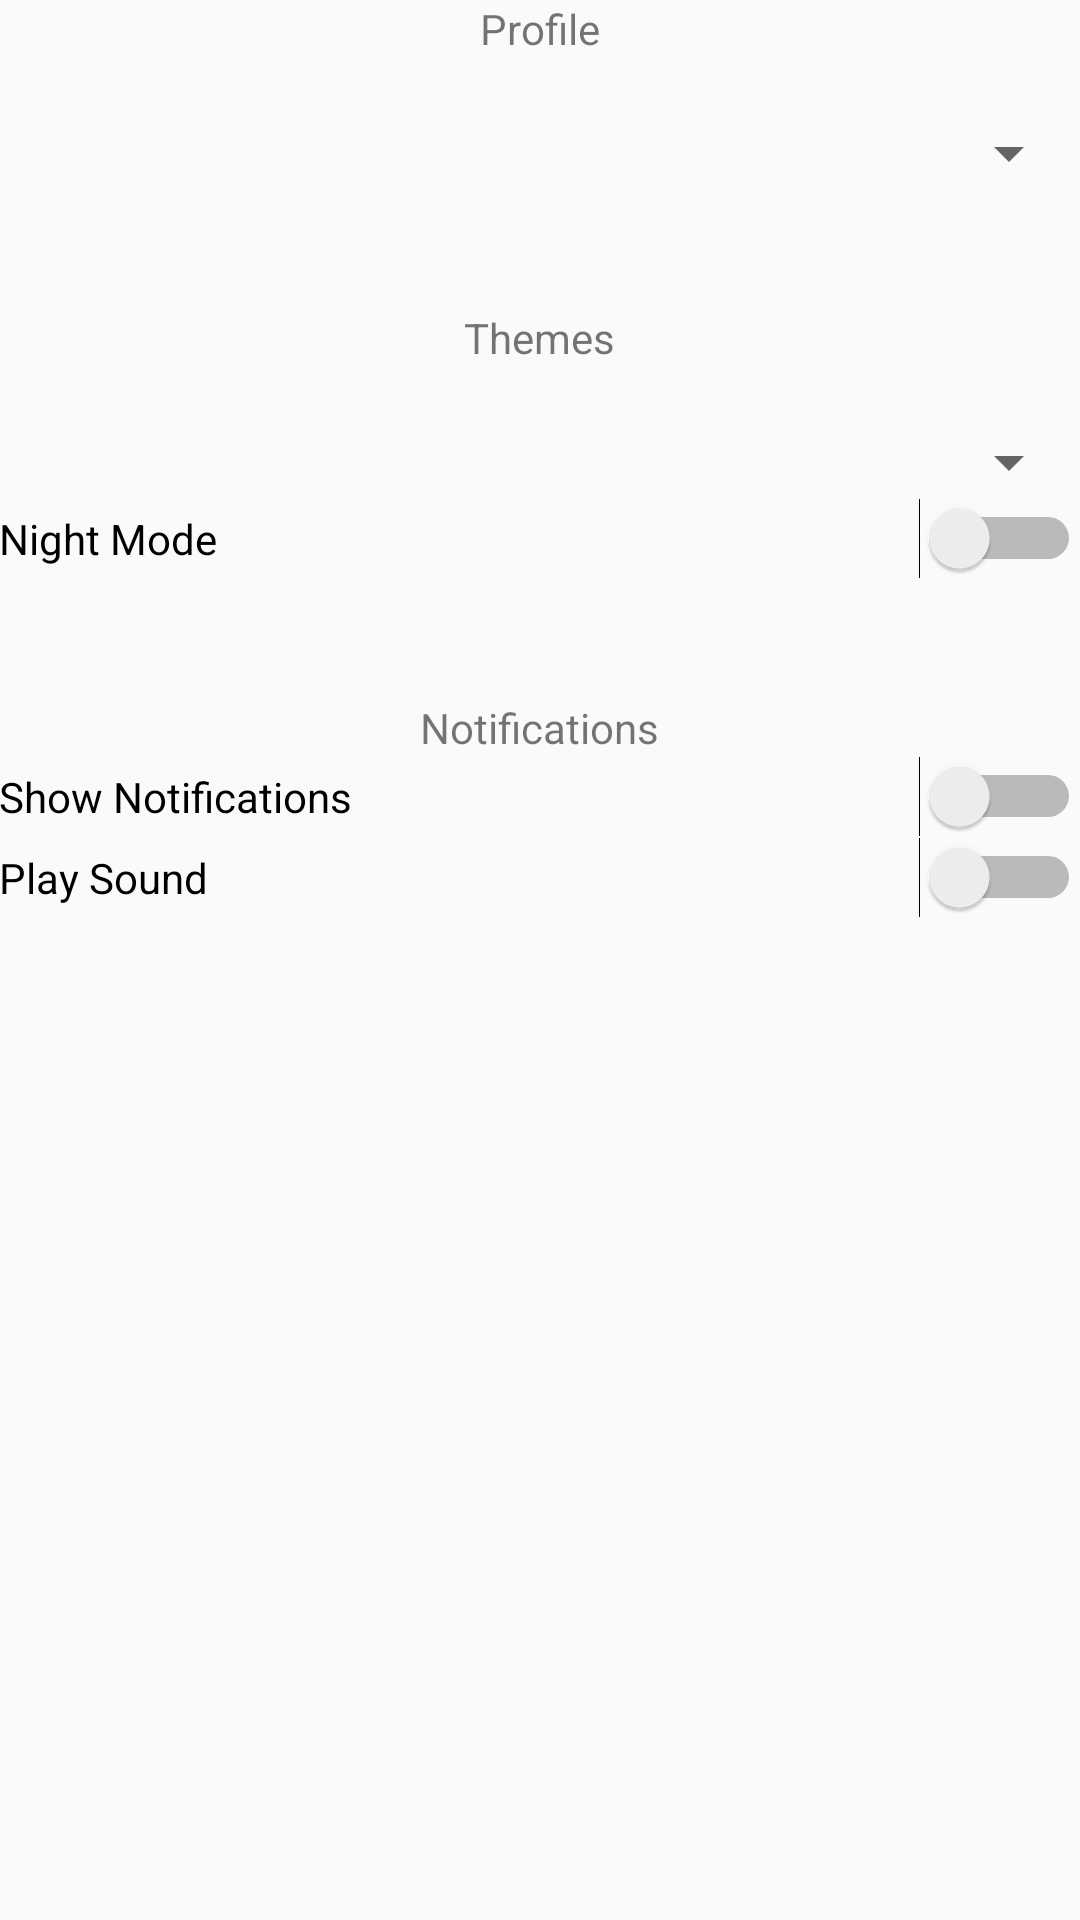

This screen was rendered from an Android layout file. Write that file and the resources it references.
<!-- AndroidManifest.xml: application theme DeepPurpleTheme -->
<!-- res/layout/activity_settings.xml -->
<?xml version="1.0" encoding="utf-8"?>
<RelativeLayout xmlns:android="http://schemas.android.com/apk/res/android"
    xmlns:tools="http://schemas.android.com/tools"
    android:id="@+id/activity_settings"
    android:layout_width="match_parent"
    android:layout_height="match_parent"
    android:paddingBottom="@dimen/activity_vertical_margin"
    android:paddingLeft="@dimen/activity_horizontal_margin"
    android:paddingRight="@dimen/activity_horizontal_margin"
    android:paddingTop="@dimen/activity_vertical_margin"
    tools:context="com.teamh.huddleout.SettingsActivity">


    <ScrollView
        android:layout_width="match_parent"
        android:layout_height="match_parent">

        <RelativeLayout
            android:layout_width="match_parent"
            android:layout_height="wrap_content">

            <TextView
                android:text="@string/userProfileString"
                android:layout_width="wrap_content"
                android:layout_height="wrap_content"
                android:id="@+id/profileText"
                android:layout_centerHorizontal="true"/>

            <Spinner
                android:layout_width="match_parent"
                android:layout_height="wrap_content"
                android:id="@+id/userPrivacySpinner"
                android:layout_marginTop="20dp"
                android:layout_below="@+id/profileText"/>

            <TextView
                android:text="@string/themeText"
                android:layout_width="wrap_content"
                android:layout_height="wrap_content"
                android:id="@+id/themeText"
                android:layout_centerHorizontal="true"
                android:layout_below="@+id/userPrivacySpinner"
                android:layout_marginTop="40dp"/>

            <Spinner
                android:layout_width="match_parent"
                android:layout_height="wrap_content"
                android:layout_below="@+id/themeText"
                android:layout_centerHorizontal="true"
                android:layout_marginTop="20dp"
                android:id="@+id/themeSpinner"/>

            <Switch
                android:text="@string/nightModeSwitch"
                android:layout_width="match_parent"
                android:layout_height="wrap_content"
                android:id="@+id/nightmodeSwitch"
                android:layout_below="@+id/themeSpinner"/>

            <TextView
                android:text="@string/notificationString"
                android:layout_width="wrap_content"
                android:layout_height="wrap_content"
                android:id="@+id/notificationText"
                android:layout_below="@+id/nightmodeSwitch"
                android:layout_centerHorizontal="true"
                android:layout_marginTop="40dp"/>

            <Switch
                android:text="@string/showNotificationsSwitch"
                android:layout_width="match_parent"
                android:layout_height="wrap_content"
                android:id="@+id/showNotificationsSwitch"
                android:layout_below="@+id/notificationText"/>

            <Switch
                android:text="@string/playNotificationsSwitch"
                android:layout_width="match_parent"
                android:layout_height="wrap_content"
                android:id="@+id/notificationsSoundSwitch"
                android:layout_below="@+id/showNotificationsSwitch"/>


        </RelativeLayout>
    </ScrollView>



</RelativeLayout>
<!-- resources referenced by this layout -->
<resources>
  <string name="nightModeSwitch">Night Mode</string>
  <string name="notificationString">Notifications</string>
  <string name="playNotificationsSwitch">Play Sound</string>
  <string name="showNotificationsSwitch">Show Notifications</string>
  <string name="themeText">Themes</string>
  <string name="userProfileString">Profile</string>
  <style name="DeepPurpleTheme" parent="Theme.AppCompat.Light.DarkActionBar">
          
          <item name="colorPrimary">@color/primary</item>
          <item name="colorPrimaryDark">@color/primary_dark</item>
          <item name="colorAccent">@color/accent_deep_purple</item>
      </style>
  <color name="primary">#03A9F4</color>
  <color name="primary_dark">#0288D1</color>
  <color name="accent_deep_purple">#7c4dff</color>
</resources>
